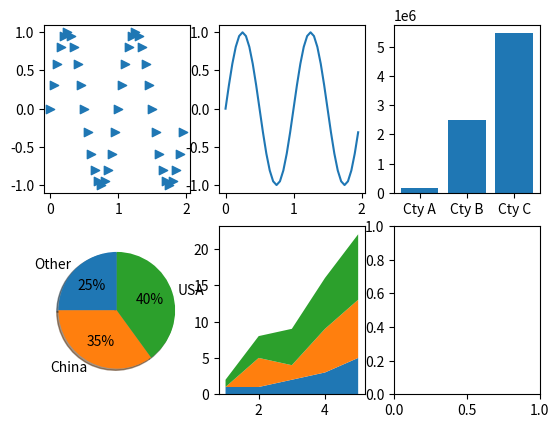

Python code for this plot: (Note: this script raises an exception after producing the figure.)
import matplotlib.pyplot as  plt
import numpy as np

# Tạo dữ liệu hình sin
t = np.arange(0.0, 2.0, 0.05) # t lấy mẫu từ 0 đến 2, bước nhảy 0.05
s = np.sin(2 * np.pi * t) # s tính theo t: s = sin(2*pi*t)

# Vẽ dạng đường và điểm
# plt.plot(t, s)
# plt.plot(t, s+1, 'r^')
# plt.plot(t, s-1, 'go')
# plt.title('Biểu đồ sóng dạng hình sin', fontsize=15)
# plt.xlabel('Trục thời gian (t)')
# plt.ylabel('Trục biên độ (s)')
# plt.text(1.55, -0.4, r'$s=\mathrm{sin}(2 \pi t)$')
# plt.text(1.58, 0.9, r'$s=\mathrm{sin}(2 \pi t) + 1$')
# plt.text(1.55, -1.2, r'$s=\mathrm{sin}(2 \pi t) - 1$')
# plt.xlim(-0.5, 2.5)
# plt.ylim(-2.5, 2.5)
# plt.show()

# Biểu đồ dạng điểm
plt.subplot(231)
plt.scatter(t, s, marker='>')
# plt.show()

# Biểu đồ dạng đường
plt.subplot(232)
plt.plot(t, s)
# plt.show()

# Biểu đồ cột
plt.subplot(233)
x = np.arange(3)
money = [1.5e5, 2.5e6, 5.5e6]
plt.bar(x, money)
plt.xticks(x, ('Cty A', 'Cty B', 'Cty C'))
# plt.show()

# Biểu đồ tròn
plt.subplot(234)
labels = 'Other', 'China', 'USA'
sizes = [25, 35, 40]
plt.pie(sizes, labels=labels, autopct='%1.0f%%', shadow=True, startangle=90)
# plt.show()

# Biểu đồ xếp chồng
plt.subplot(235)
# labels = 'Other', 'China', 'USA'
x = [1, 2, 3, 4, 5]
y1 = [1, 1, 2 ,3, 5]
y2 = [0, 4, 2, 6, 8]
y3 = [1, 3, 5, 7, 9]
y = np.vstack([y1, y2, y3])
plt.stackplot(x, y1, y2, y3, labels=labels)
# plt.show()

# Vẽ ảnh
plt.subplot(236)
image =plt.imread('scene.jpg')
plt.imshow(image)
plt.axis('off')
plt.show()